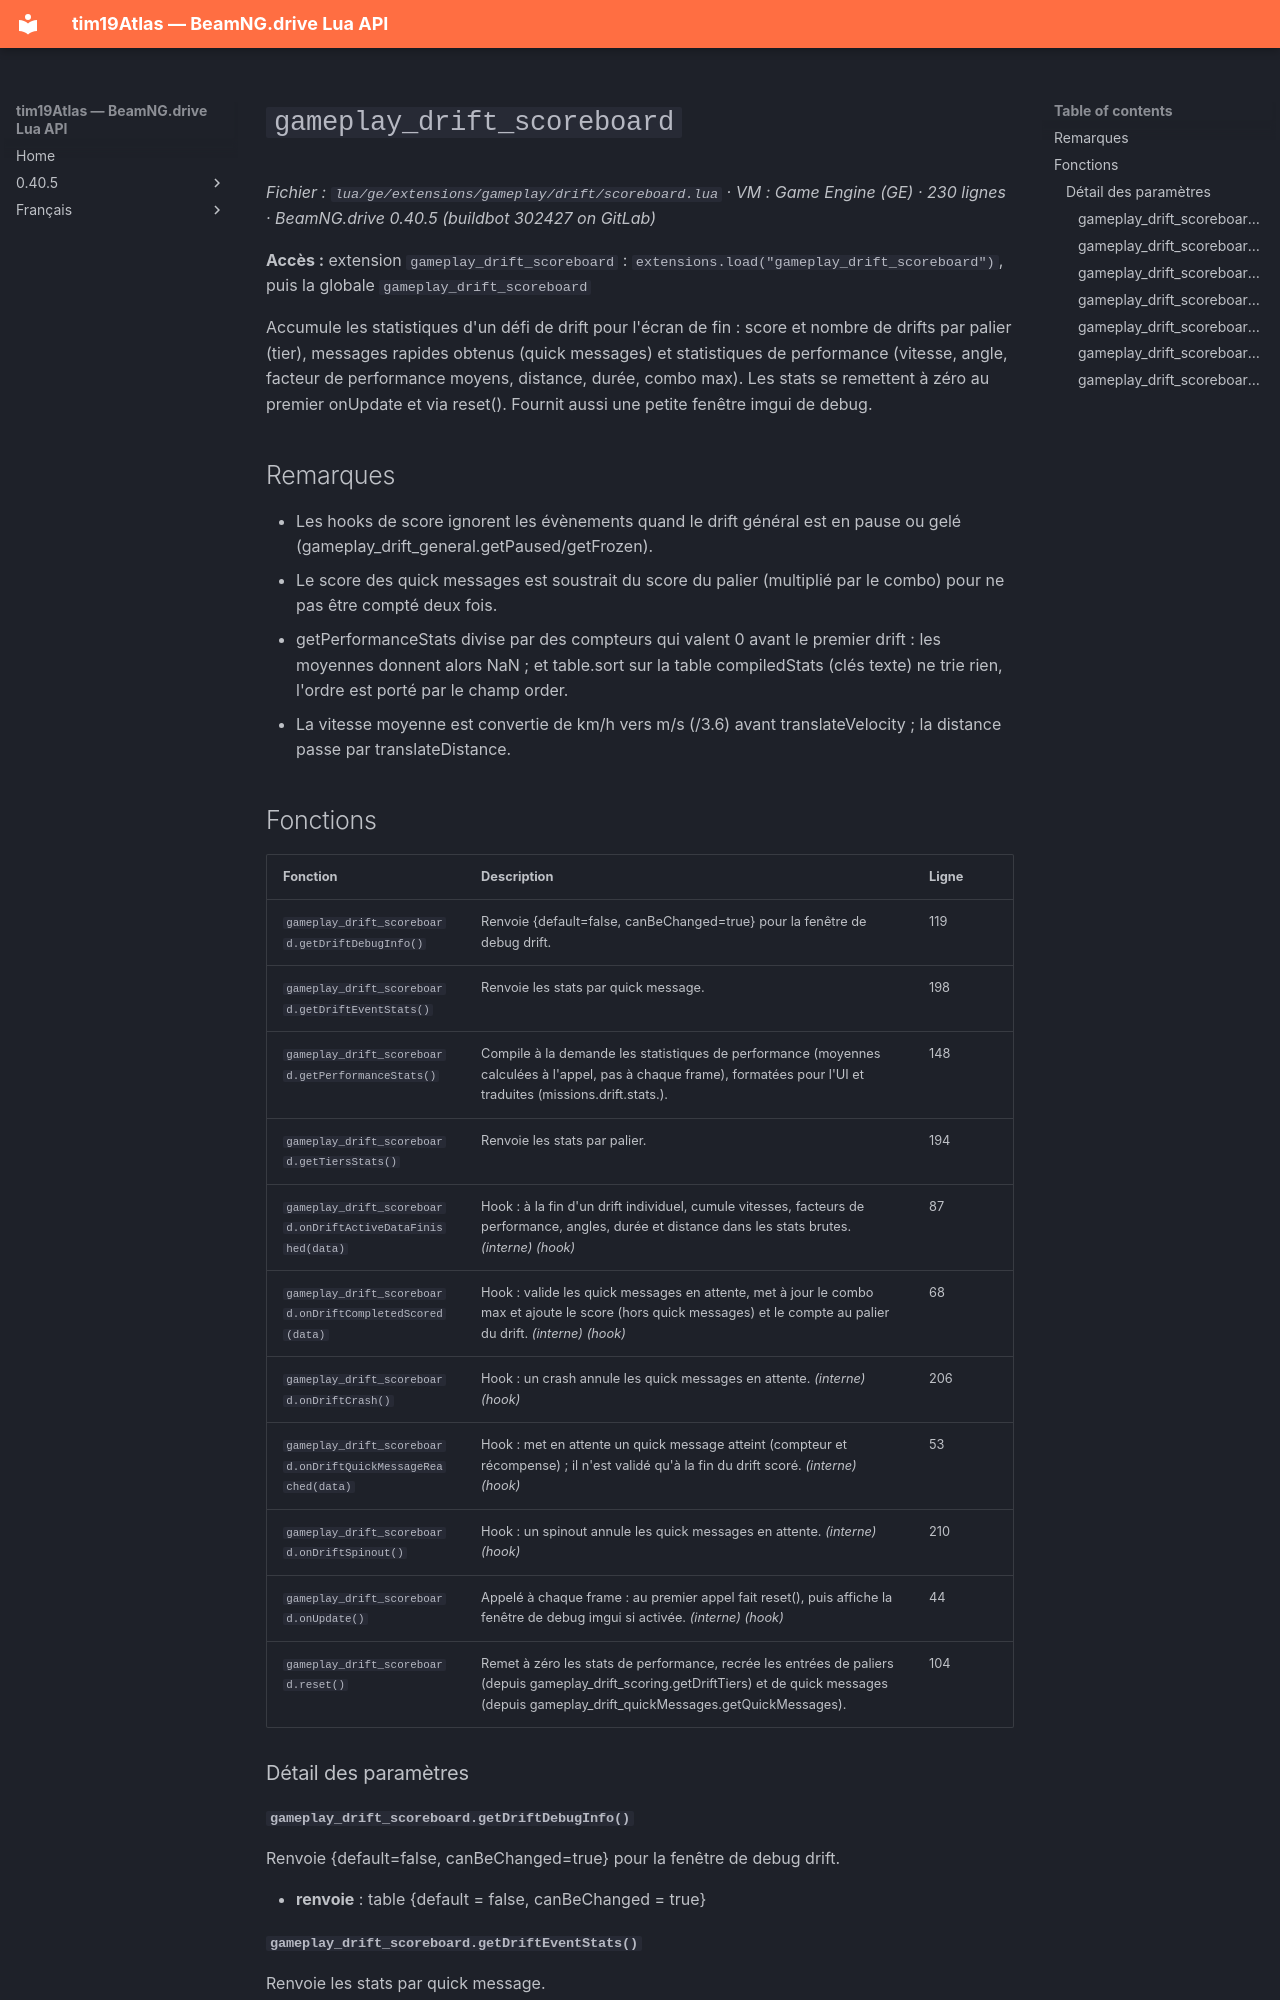

repository: Tim0219800/beamng-lua-atlas · page: fr/0.40.5/ge/extensions/gameplay/drift/scoreboard.html · generator: mkdocs

# `gameplay_drift_scoreboard`

*Fichier : `lua/ge/extensions/gameplay/drift/scoreboard.lua` · VM : Game Engine (GE) · 230 lignes · BeamNG.drive 0.40.5 (buildbot 302427 on GitLab)*

**Accès :** extension `gameplay_drift_scoreboard` : `extensions.load("gameplay_drift_scoreboard")`, puis la globale `gameplay_drift_scoreboard`

Accumule les statistiques d'un défi de drift pour l'écran de fin : score et nombre de drifts par palier (tier), messages rapides obtenus (quick messages) et statistiques de performance (vitesse, angle, facteur de performance moyens, distance, durée, combo max). Les stats se remettent à zéro au premier onUpdate et via reset(). Fournit aussi une petite fenêtre imgui de debug.

## Remarques

- Les hooks de score ignorent les évènements quand le drift général est en pause ou gelé (gameplay_drift_general.getPaused/getFrozen).
- Le score des quick messages est soustrait du score du palier (multiplié par le combo) pour ne pas être compté deux fois.
- getPerformanceStats divise par des compteurs qui valent 0 avant le premier drift : les moyennes donnent alors NaN ; et table.sort sur la table compiledStats (clés texte) ne trie rien, l'ordre est porté par le champ order.
- La vitesse moyenne est convertie de km/h vers m/s (/3.6) avant translateVelocity ; la distance passe par translateDistance.

## Fonctions

| Fonction | Description | Ligne |
|---|---|---|
| `gameplay_drift_scoreboard.getDriftDebugInfo()` | Renvoie {default=false, canBeChanged=true} pour la fenêtre de debug drift. | 119 |
| `gameplay_drift_scoreboard.getDriftEventStats()` | Renvoie les stats par quick message. | 198 |
| `gameplay_drift_scoreboard.getPerformanceStats()` | Compile à la demande les statistiques de performance (moyennes calculées à l'appel, pas à chaque frame), formatées pour l'UI et traduites (missions.drift.stats.<nom>). | 148 |
| `gameplay_drift_scoreboard.getTiersStats()` | Renvoie les stats par palier. | 194 |
| `gameplay_drift_scoreboard.onDriftActiveDataFinished(data)` | Hook : à la fin d'un drift individuel, cumule vitesses, facteurs de performance, angles, durée et distance dans les stats brutes. *(interne)* *(hook)* | 87 |
| `gameplay_drift_scoreboard.onDriftCompletedScored(data)` | Hook : valide les quick messages en attente, met à jour le combo max et ajoute le score (hors quick messages) et le compte au palier du drift. *(interne)* *(hook)* | 68 |
| `gameplay_drift_scoreboard.onDriftCrash()` | Hook : un crash annule les quick messages en attente. *(interne)* *(hook)* | 206 |
| `gameplay_drift_scoreboard.onDriftQuickMessageReached(data)` | Hook : met en attente un quick message atteint (compteur et récompense) ; il n'est validé qu'à la fin du drift scoré. *(interne)* *(hook)* | 53 |
| `gameplay_drift_scoreboard.onDriftSpinout()` | Hook : un spinout annule les quick messages en attente. *(interne)* *(hook)* | 210 |
| `gameplay_drift_scoreboard.onUpdate()` | Appelé à chaque frame : au premier appel fait reset(), puis affiche la fenêtre de debug imgui si activée. *(interne)* *(hook)* | 44 |
| `gameplay_drift_scoreboard.reset()` | Remet à zéro les stats de performance, recrée les entrées de paliers (depuis gameplay_drift_scoring.getDriftTiers) et de quick messages (depuis gameplay_drift_quickMessages.getQuickMessages). | 104 |

### Détail des paramètres

#### `gameplay_drift_scoreboard.getDriftDebugInfo()`

Renvoie {default=false, canBeChanged=true} pour la fenêtre de debug drift.

- **renvoie** : table {default = false, canBeChanged = true}
